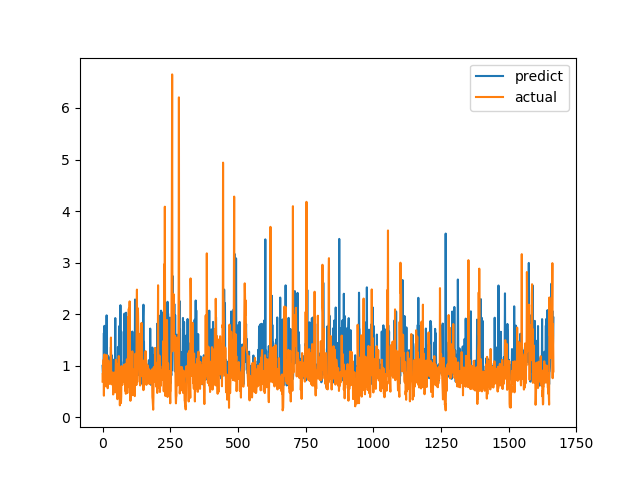

Values plotted in this chart, from the file beside it:
predict, actual
0.9973, 0.6915
0.8699, 0.8558
0.8344, 0.7094
0.9556, 1.015
1.188, 1.116
1.634, 0.4183
0.8442, 1.002
1.773, 1.219
0.9498, 1.143
0.9362, 0.6528
1.733, 0.6747
0.8033, 0.601
0.8705, 0.6695
1.164, 0.6538
0.9576, 0.7814
1.977, 1.206
0.8791, 0.8469
0.9683, 0.8286
1.206, 0.6482
0.8813, 0.5624
0.7406, 0.7183
0.9353, 1.1
0.9057, 0.9542
0.9828, 0.729
0.934, 0.6694
0.9702, 0.8631
1.159, 0.6465
1.008, 0.8223
0.9449, 0.9236
0.7232, 0.8301
1.004, 1.067
1.36, 1.546
0.9282, 0.6827
0.6694, 0.6386
1.202, 0.6464
0.8586, 0.6881
0.708, 0.7274
0.9446, 0.65
1.034, 0.8694
0.7628, 0.4409
0.7716, 0.4519
0.8962, 0.7575
0.6722, 0.4952
1.039, 0.6851
1.125, 0.7244
0.8042, 0.8654
0.9832, 0.74
1.924, 0.8071
0.8774, 0.8204
0.948, 1.114
0.8544, 1.109
0.6685, 0.4751
0.9914, 1.039
1.027, 0.9458
0.7669, 0.7878
0.7362, 0.3505
0.8715, 0.9368
1.363, 0.9868
1.093, 0.647
0.8214, 1.03
... 1,606 more rows
